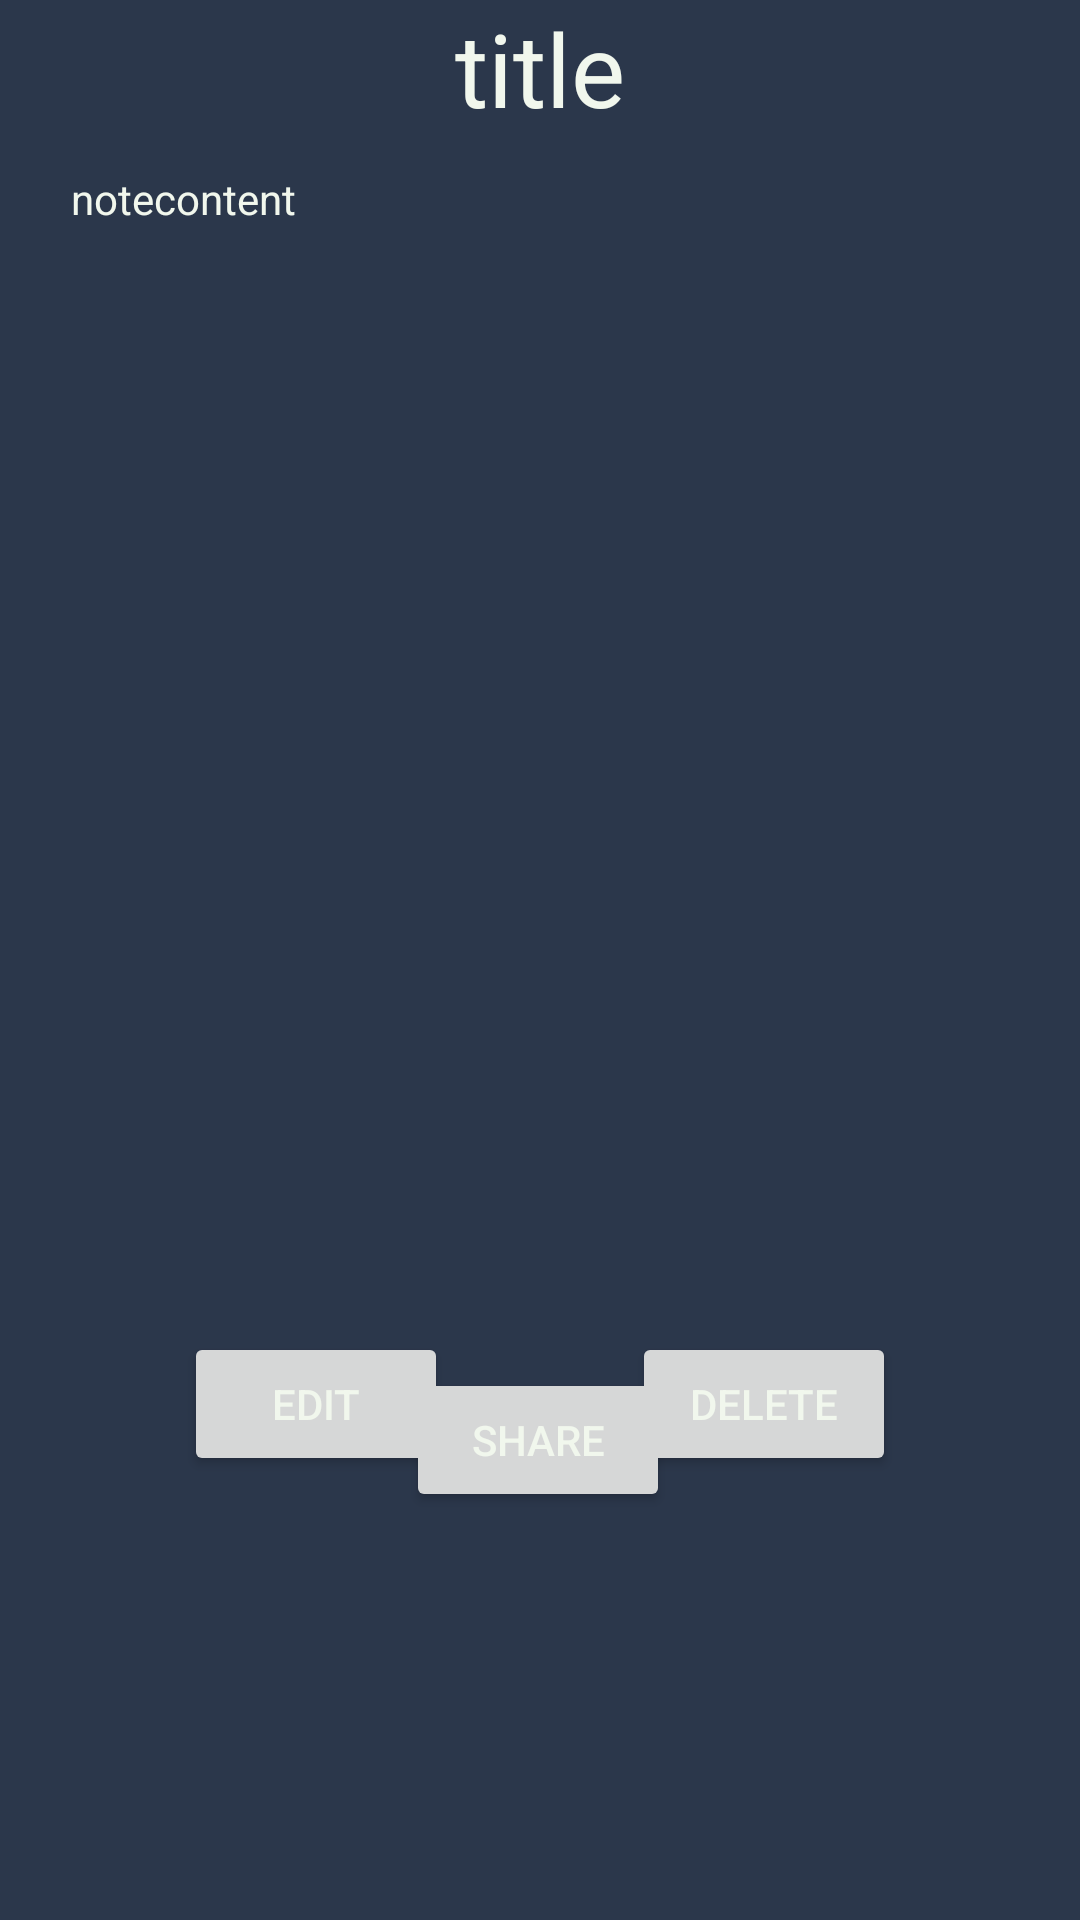

Layout XML and referenced resources for this Android screen:
<!-- AndroidManifest.xml: application theme Theme.StudentProgressTracking -->
<!-- res/layout/activity_details_notes.xml -->
<?xml version="1.0" encoding="utf-8"?>
<androidx.constraintlayout.widget.ConstraintLayout xmlns:android="http://schemas.android.com/apk/res/android"
    xmlns:app="http://schemas.android.com/apk/res-auto"
    xmlns:tools="http://schemas.android.com/tools"
    android:layout_width="match_parent"
    android:layout_height="match_parent"
    tools:context=".UI.COURSES.parts.details.NotesDetails">

    <Button
        android:id="@+id/detailnoteedit"
        android:layout_width="wrap_content"
        android:layout_height="wrap_content"
        android:layout_marginBottom="148dp"
        android:text="edit"
        app:layout_constraintBottom_toBottomOf="parent"
        app:layout_constraintEnd_toEndOf="parent"
        app:layout_constraintHorizontal_bias="0.226"
        app:layout_constraintStart_toStartOf="parent"
        app:layout_constraintTop_toTopOf="parent"
        app:layout_constraintVertical_bias="1.0" />

    <Button
        android:id="@+id/detailnotedelete"
        android:layout_width="wrap_content"
        android:layout_height="wrap_content"
        android:layout_marginBottom="148dp"
        android:text="delete"
        app:layout_constraintBottom_toBottomOf="parent"
        app:layout_constraintEnd_toEndOf="parent"
        app:layout_constraintHorizontal_bias="0.775"
        app:layout_constraintStart_toStartOf="parent"
        app:layout_constraintTop_toTopOf="parent"
        app:layout_constraintVertical_bias="1.0" />

    <TextView
        android:id="@+id/detailnotetitle"
        android:layout_width="wrap_content"
        android:layout_height="wrap_content"
        android:text="title"
        android:textSize="34sp"
        app:layout_constraintEnd_toEndOf="parent"
        app:layout_constraintStart_toStartOf="parent"
        tools:layout_editor_absoluteY="90dp" />

    <TextView
        android:id="@+id/detailnotecontent"
        android:layout_width="313dp"
        android:layout_height="376dp"
        android:text="notecontent"
        app:layout_constraintBottom_toTopOf="@+id/detailnoteedit"
        app:layout_constraintEnd_toEndOf="parent"
        app:layout_constraintHorizontal_bias="0.5"
        app:layout_constraintStart_toStartOf="parent"
        app:layout_constraintTop_toBottomOf="@+id/detailnotetitle"
        app:layout_constraintVertical_bias="0.5" />

    <Button
        android:id="@+id/detailnoteshare"
        android:layout_width="wrap_content"
        android:layout_height="wrap_content"
        android:text="share"
        app:layout_constraintBottom_toBottomOf="parent"
        app:layout_constraintEnd_toEndOf="parent"
        app:layout_constraintHorizontal_bias="0.498"
        app:layout_constraintStart_toStartOf="parent"
        app:layout_constraintTop_toBottomOf="@+id/detailnotecontent"
        app:layout_constraintVertical_bias="0.147" />

</androidx.constraintlayout.widget.ConstraintLayout>
<!-- resources referenced by this layout -->
<resources>
  <style name="Theme.StudentProgressTracking" parent="Theme.MaterialComponents.DayNight.DarkActionBar">
          <item name="colorPrimary">@color/carolina_blue</item>
          <item name="colorPrimaryVariant">@color/carolina_blue</item>
          <item name="colorOnPrimary">@color/white</item>
          <item name="colorAccent">@color/brick_red</item>
          
  
          
  
          
          <item name="colorSecondary">@color/teal_200</item>
          <item name="colorSecondaryVariant">@color/teal_200</item>
          <item name="colorOnSecondary">@color/black</item>
          
          <item name="android:statusBarColor">?attr/colorPrimary</item>
  
          <item name="android:itemBackground">@color/pickled_bluewood</item>
          <item name="android:panelBackground">@color/pickled_bluewood</item>
          
          <item name="android:textColor">@color/mint_cream</item>
          <item name="android:actionMenuTextColor">@color/pickled_bluewood</item>
          <item name="android:colorBackground">@color/pickled_bluewood</item>
          <item name="android:editTextBackground">@color/carolina_blue</item>
          <item name="android:textColorHint">@color/mint_cream</item>
          <item name="android:button">@color/brick_red</item>
      <item name="android:textColorHighlight">@color/mint_cream</item>
  </style>
  <color name="carolina_blue">#449dd1</color>
  <color name="white">#FFFFFFFF</color>
  <color name="brick_red">#d03161</color>
  <color name="teal_200">#FF03DAC5</color>
  <color name="black">#000</color>
  <color name="pickled_bluewood">#2B374B</color>
  <color name="mint_cream"> #f1f7ed</color>
</resources>
